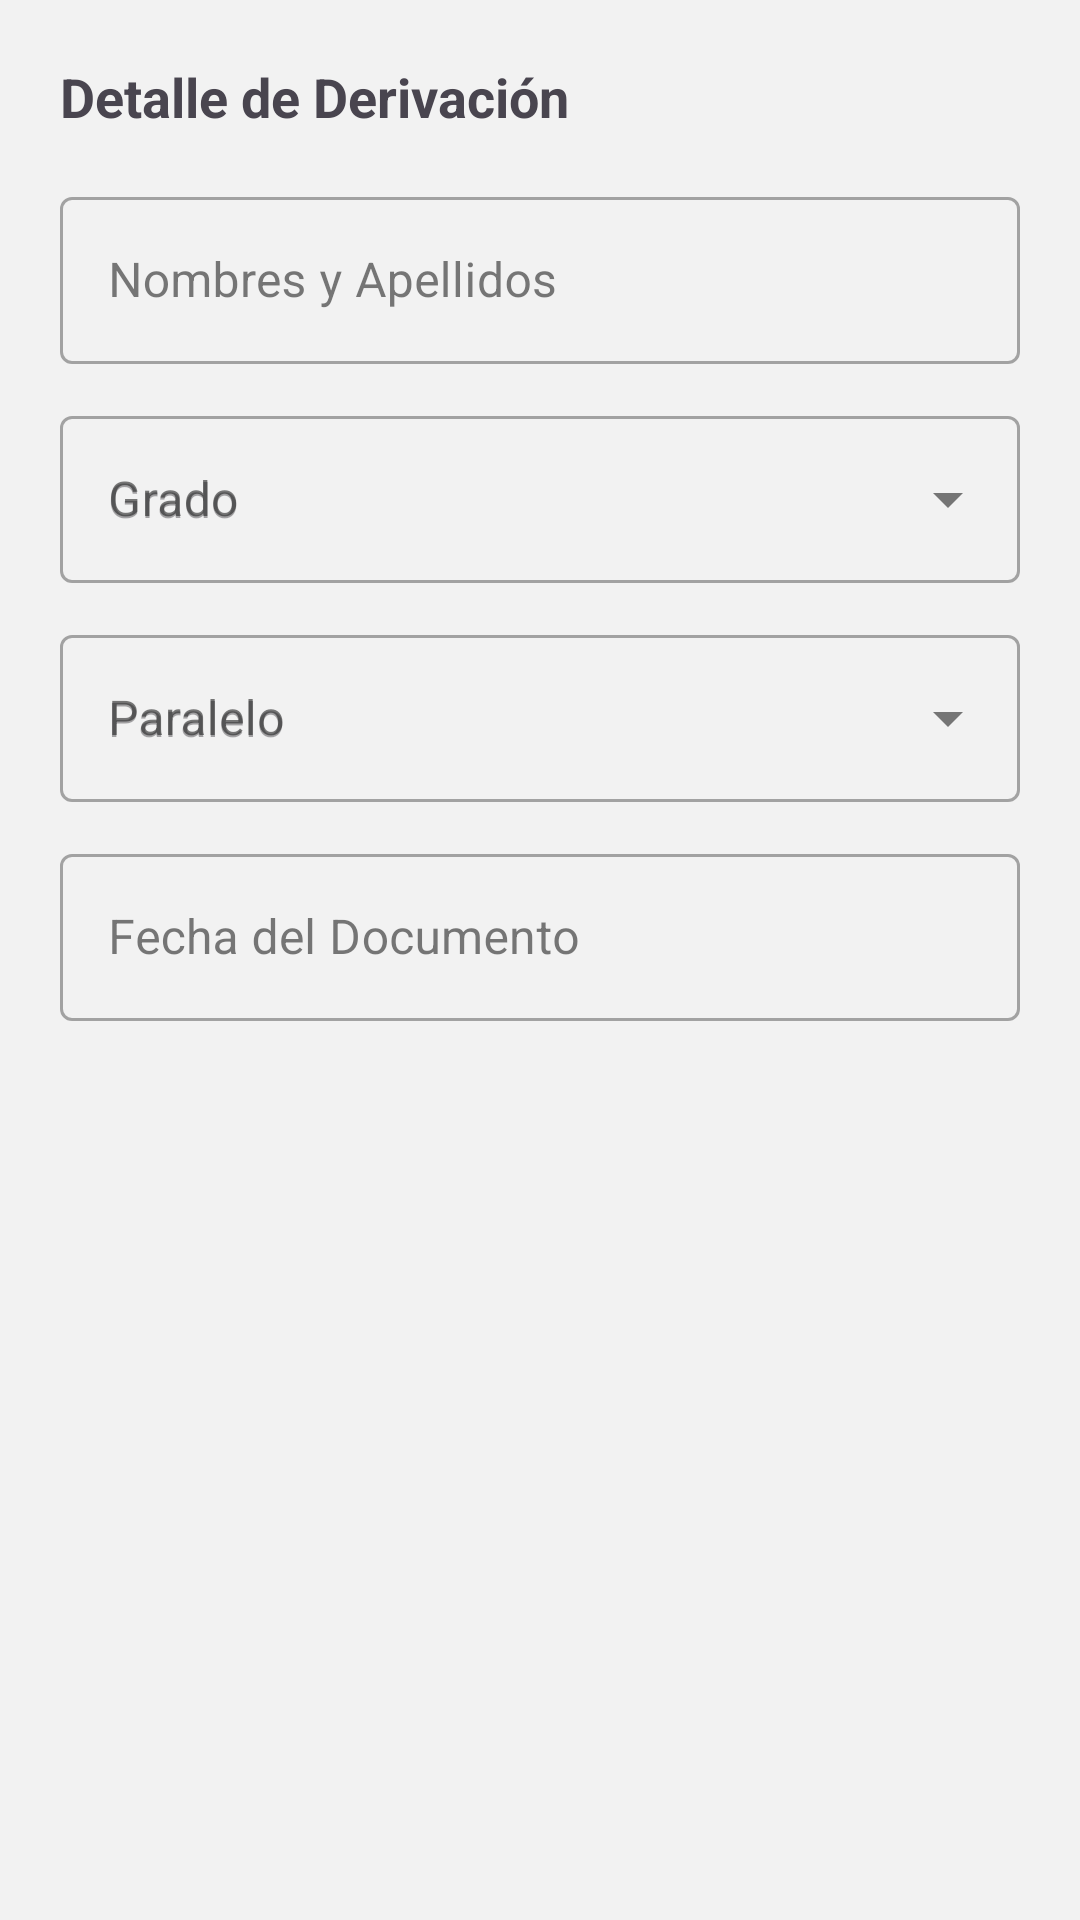

Here is an Android app screen rendered from its layout file. Give the layout XML and the strings, colors and styles it references.
<!-- AndroidManifest.xml: application theme Theme.DECEGestión -->
<!-- res/layout/dialog_derivacion_details.xml -->
<?xml version="1.0" encoding="utf-8"?>
<ScrollView xmlns:android="http://schemas.android.com/apk/res/android"
    xmlns:app="http://schemas.android.com/apk/res-auto"
    android:layout_width="match_parent"
    android:layout_height="wrap_content">

    <LinearLayout
        android:layout_width="match_parent"
        android:layout_height="wrap_content"
        android:orientation="vertical"
        android:padding="20dp">

        <TextView
            android:id="@+id/text_derivacion_title"
            android:layout_width="match_parent"
            android:layout_height="wrap_content"
            android:text="@string/derivacion_details_title"
            android:textSize="18sp"
            android:textStyle="bold"
            android:layout_marginBottom="16dp" />

        
        <com.google.android.material.textfield.TextInputLayout
            style="@style/Widget.MaterialComponents.TextInputLayout.OutlinedBox"
            android:layout_width="match_parent"
            android:layout_height="wrap_content"
            android:hint="@string/new_form_student_name">
            <com.google.android.material.textfield.TextInputEditText
                android:id="@+id/edit_student_name"
                android:layout_width="match_parent"
                android:layout_height="wrap_content"
                android:inputType="textPersonName|textCapWords" />
        </com.google.android.material.textfield.TextInputLayout>

        
        <com.google.android.material.textfield.TextInputLayout
            android:id="@+id/layout_grado"
            style="@style/Widget.MaterialComponents.TextInputLayout.OutlinedBox.ExposedDropdownMenu"
            android:layout_width="match_parent"
            android:layout_height="wrap_content"
            android:layout_marginTop="12dp"
            android:hint="@string/new_form_grado">
            <AutoCompleteTextView
                android:id="@+id/edit_grado"
                android:layout_width="match_parent"
                android:layout_height="wrap_content"
                android:hint="@string/new_form_grado"
                android:inputType="none" />
        </com.google.android.material.textfield.TextInputLayout>

        
        <com.google.android.material.textfield.TextInputLayout
            android:id="@+id/layout_paralelo"
            style="@style/Widget.MaterialComponents.TextInputLayout.OutlinedBox.ExposedDropdownMenu"
            android:layout_width="match_parent"
            android:layout_height="wrap_content"
            android:layout_marginTop="12dp"
            android:hint="@string/new_form_paralelo">
            <AutoCompleteTextView
                android:id="@+id/edit_paralelo"
                android:layout_width="match_parent"
                android:layout_height="wrap_content"
                android:hint="@string/new_form_paralelo"
                android:inputType="none" />
        </com.google.android.material.textfield.TextInputLayout>

        
        <com.google.android.material.textfield.TextInputLayout
            style="@style/Widget.MaterialComponents.TextInputLayout.OutlinedBox"
            android:layout_width="match_parent"
            android:layout_height="wrap_content"
            android:layout_marginTop="12dp"
            android:hint="@string/doc_date_hint">
            <com.google.android.material.textfield.TextInputEditText
                android:id="@+id/edit_doc_date"
                android:layout_width="match_parent"
                android:layout_height="wrap_content"
                android:clickable="true"
                android:focusable="true"
                android:inputType="none" />
        </com.google.android.material.textfield.TextInputLayout>

    </LinearLayout>
</ScrollView>
<!-- resources referenced by this layout -->
<resources>
  <string name="derivacion_details_title">Detalle de Derivación</string>
  <string name="doc_date_hint">Fecha del Documento</string>
  <string name="new_form_grado">Grado</string>
  <string name="new_form_paralelo">Paralelo</string>
  <string name="new_form_student_name">Nombres y Apellidos</string>
  <style name="Theme.DECEGestión" parent="Base.Theme.DECEGestión" />
  <style name="Base.Theme.DECEGestión" parent="Theme.Material3.Light.NoActionBar">
          <item name="colorPrimary">@color/md_theme_primary</item>
          <item name="colorPrimaryVariant">@color/md_theme_primary_variant</item>
          <item name="colorOnPrimary">@color/text_on_primary</item>
          <item name="colorSecondary">@color/md_theme_accent</item>
          <item name="colorOnSecondary">@color/text_on_primary</item>
          <item name="android:statusBarColor">@android:color/transparent</item>
          <item name="android:windowLightStatusBar" tools:targetApi="m">false</item>
          <item name="android:windowBackground">@color/app_background</item>
  
          
          <item name="colorSurface">@color/surface_card</item>
          <item name="colorOnSurface">@color/text_primary</item>
          <item name="colorOutline">@color/md_theme_primary</item>
      </style>
  <color name="md_theme_primary">#1F69C3</color>
  <color name="md_theme_primary_variant">#164E91</color>
  <color name="text_on_primary">#FFFFFF</color>
  <color name="md_theme_accent">#38C9AB</color>
  <color name="app_background">#F2F2F2</color>
  <color name="surface_card">#FFFFFF</color>
  <color name="text_primary">#212121</color>
</resources>
